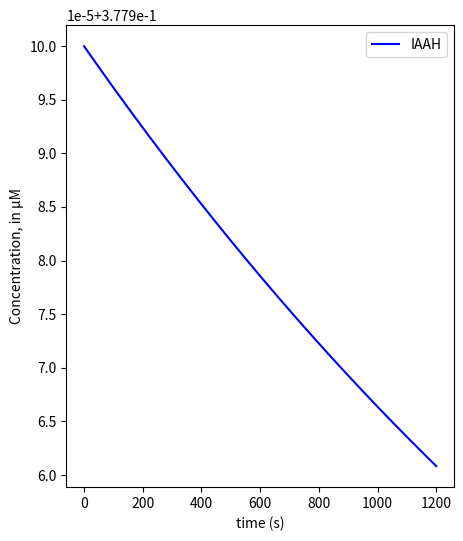

The script that saved this image:
from matplotlib import pyplot as plt
import numpy as np
import math
from scipy.integrate import odeint
import random

def sdot_auxin(s,t,params):
	IAAH, IAM, ADCTF, AUXIN, VOLUME = s
	kdil, kconstitutive, kinflux, km, kcat, kdegrad, permeability_IAAH, permeability_IAA, fIAAH_w, fIAAH_c, Nµ = params
	
	dIAAH = kconstitutive - IAAH*kdil
	dIAM = kinflux*VOLUME*1.38 - ((IAAH*kcat*IAM)/(km + IAM)) - IAM*kdil # 1.38 comes from the average surface area to volume ratio in haploid yeast: https://www.ncbi.nlm.nih.gov/pmc/articles/PMC3910951/
	dADCTF = kconstitutive - ADCTF*kdil - kdegrad*ADCTF*AUXIN
	dAUXIN = ((IAAH*kcat*IAM)/(km + IAM)) - permeability_IAAH*(fIAAH_c*AUXIN-fIAAH_w*0) - permeability_IAA*0*Nµ*(1-fIAAH_c)*AUXIN - AUXIN*kdil# Assume auxin disperses too fast therefore no influx back into the cell. If looking at emergent properties, simply rearrange the efflux equation into influx
	dVOLUME = VOLUME*kdil

	ds = [dIAAH, dIAM, dADCTF, dAUXIN, dVOLUME]

	return ds

def calc_dillution(time_of_phase, initial_volume, final_volume):
	kdil=((math.log(final_volume/initial_volume))/time_of_phase)
	return kdil

def assymetrical_cell_division():

	IAAH_0 = 0.378 # start at steady state
	IAM_0 = 0
	ADCTF_0 = 0.378 # start at steady state
	AUXIN_0 = 0
	VOLUME_0 = 26*(10**(-15))

	G1_length = 20*60
	t_G1 = np.linspace(0,G1_length,G1_length)

	G1_initial_volume=26*(10**(-15))
	G1_final_volume=38*(10**(-15))

	kdil = calc_dillution(G1_length,G1_initial_volume,G1_final_volume)
	kconstitutive = 0.0001195 # based on the average expression rate of proteins in yeast
	kinflux = 0.00356/((4.4*(10**(-14)))*1.38) # Based on the target steady state of 10µM of IAM inside cells. Denominator is the average surface area of a haploid yeast cell.
	km = 1.2 #µM https://watermark.silverchair.com/35-3-329.pdf?token=AQECAHi208BE49Ooan9kkhW_Ercy7Dm3ZL_9Cf3qfKAc485ysgAAAs0wggLJBgkqhkiG9w0BBwagggK6MIICtgIBADCCAq8GCSqGSIb3DQEHATAeBglghkgBZQMEAS4wEQQMVAMlhJRLBt7XRuUuAgEQgIICgOY-zSswl1IkJ0msTGpSQDV0gEXkTVDmHnSdHfqEtEPv84lI5vXRN9uAfIC2xGEHKzx_7T9_7z8arhnKuV_EKYPOika6o27cl6Q9QBs1-pmhq4Hz_6LU2S2XGU4DmPKbgPzmkQUi2WOQsKntvAkLlNQWY4Ur-98HNhl4s0C2ZBtr2l5ay79PESYKcnBvQIR3ihYWzV-AGbW6zrTreDkjCn5NY5vWh-jCh4Fru8ZHgTRDLaqUs2lGicB6_2H4A4mhgOnF0usWH1kgQ4BnZsJDOX9x52b0TLFqxy0g-QadE4MTzdQ1iPUszyD6wmwIAg7l6JxYfmnv0HOdwnUYctBLC1niMNh6bgDkgPG-n5ympzK47KJyOwIog32c2pdnvk4P936-fkle0R5IU-wu6DtKNvvbc2UekYptB2E8a0r5sKabGFwac6tO75b84EE2b0ek6A7p5ru741dJJGntE46Afdm6hL99oWifR0P23EBZEfFW3EkFSo_lwB4agOdqkNsWCllYrZ-855O0uJB_cjAa5F9Jhcl5K1lFxZL4flGB1AV_VhIVz9tO-NlMv9uNrgSPrn6iKhcp8wGuCEygUdtQa7manU3ki_mAfa5EQ5xdCWPTx9ixzSWx9uFvsvQlXSTldmI07FVaxODdSpaRDhG4m3PTyxhBwJz8m8A2W8SVWrpHiLmSXvcbCFcnCtwG6qXrF2wna7s8IcIVfUZD4OYVKTmIC1G5CN2dVR2fiVfxZ-49m5bJuIoi_Bc4IkPtnQ0gRBQ-FiJuUUwaWspidbNlOM6iI7kQuUObFs5b75iavm7ILRm2MzvXsWkBeEGY6uxg-yYMreGVlOfxDTleYAGS20s
	kcat = 0.2202/60
	kdegrad = (5.78*(10**(-4)))# LAST ONE TO FIGURE OUT, READ https://www.ncbi.nlm.nih.gov/pmc/articles/PMC3323547/#:~:text=The%20protein%20degradation%20kinetics%20affects,state%20is%20maintained%20the%20same.
	kinduced = 9*(10**(-5))
	kandgate = 9*(10**(-5))
	ki = 4.2*(10**(-7)) # Made up "realistic value" that we can tune later, inhibition constant
	permeability_IAAH = 3.89*(10**(-7)) # m*s^-1 
	permeability_IAA =  2.25*(10**(-5)) # m*s^-1 per µmol/L of PIN2
	fIAAH_w = 0.25
	fIAAH_c = 0.0004
	Nµ = 5.02
	print(kdil)



	s0_G1 = IAAH_0, IAM_0, ADCTF_0, AUXIN_0, VOLUME_0
	params = kdil, kconstitutive, kinflux, km, kcat, kdegrad, permeability_IAAH, permeability_IAA, fIAAH_w, fIAAH_c, Nµ

	s_G1 = odeint(sdot_auxin, s0_G1, t_G1, args=(params,))

	IAAH_G1 = s_G1[:,0]
	IAM_G1 = s_G1[:,1]
	ADCTF_G1 = s_G1[:,2]
	AUXIN_G1 = s_G1[:,3]

	fig1 = plt.figure(figsize=(5,6))
	ax1 = fig1.add_subplot(1,1,1)

	ax1.plot(t_G1, IAAH_G1,'b-',label="IAAH")
	#ax1.plot(t_G1, IAM_G1,'g-',label="IAM")
	#ax1.plot(t_G1, ADCTF_G1,'c-',label="ADCTF")
	#ax1.plot(t_G1, AUXIN_G1,'r.',label="AUXIN")

	ax1.legend()

	ax1.set_xlabel("time (s)")

	ax1.set_ylabel("Concentration, in µM")


	plt.show()


assymetrical_cell_division()

